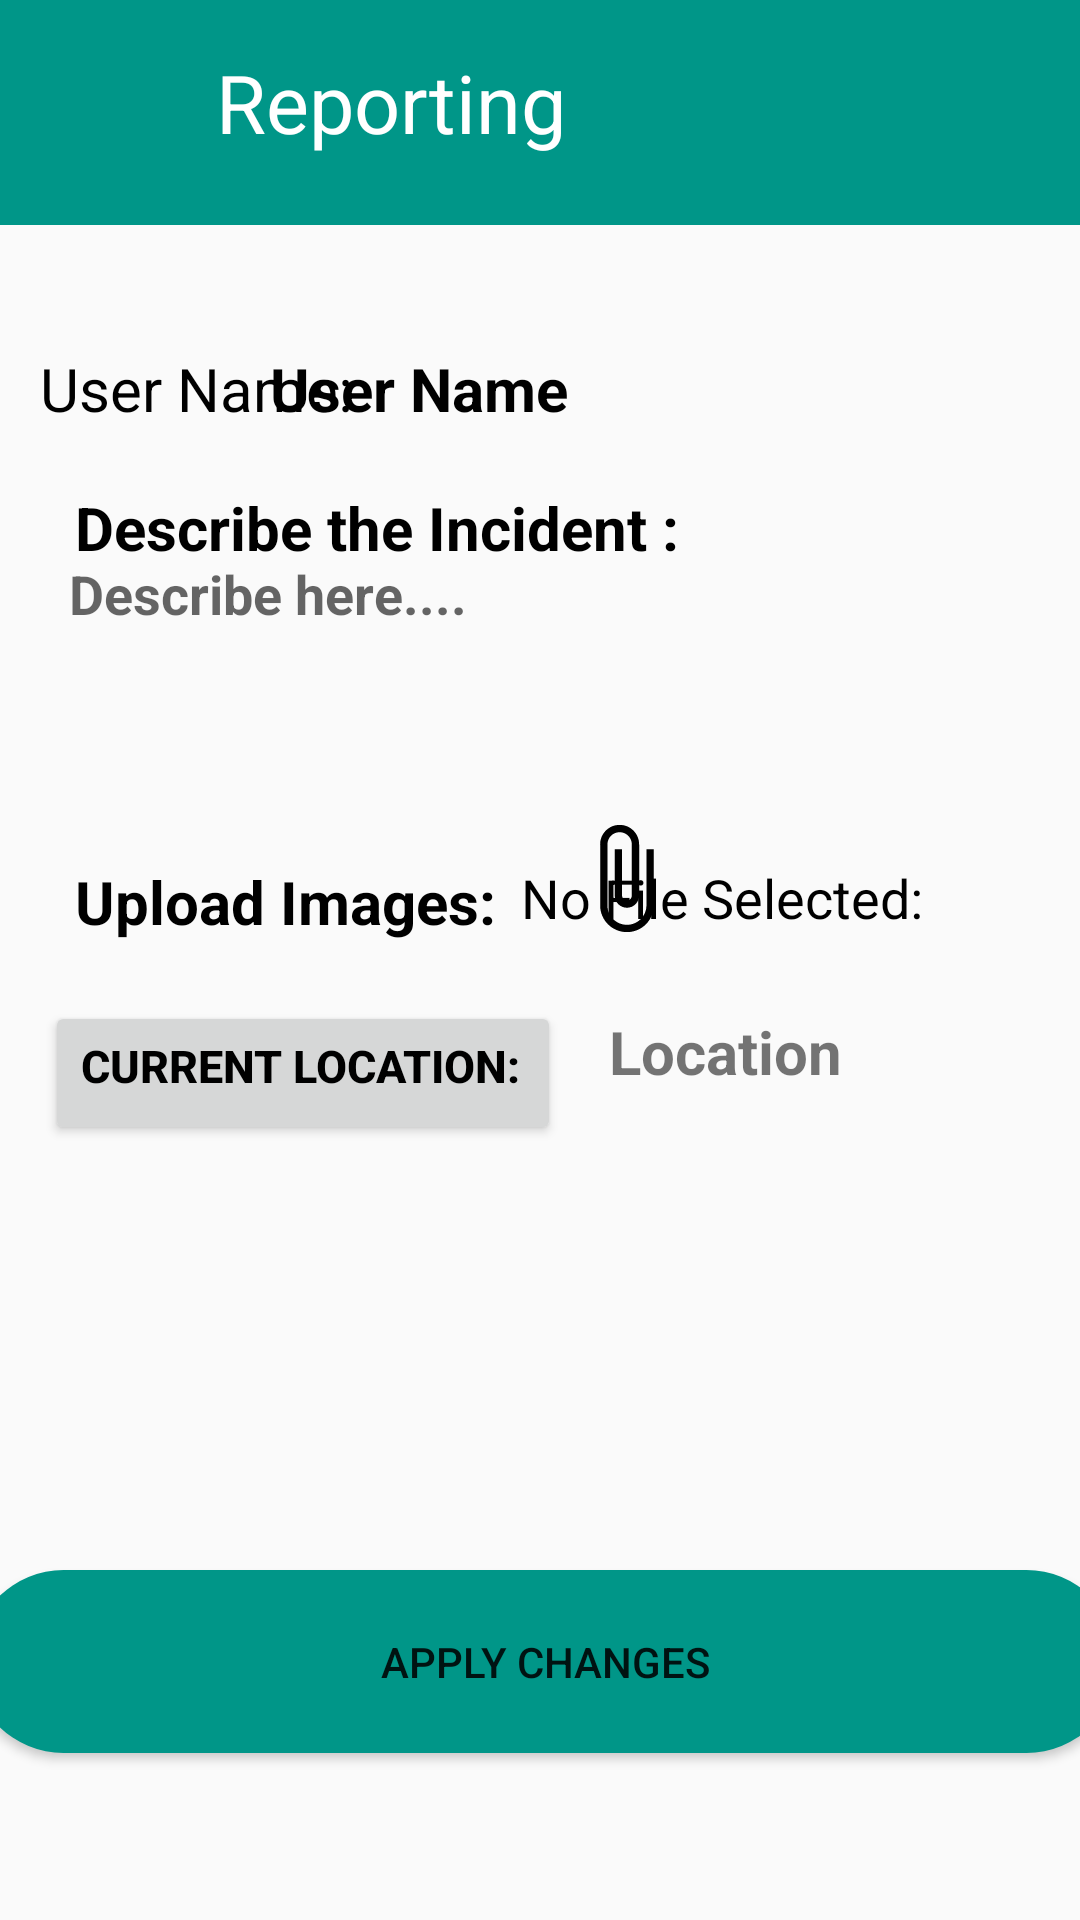

Reconstruct the res/layout file that produces this screen, plus the resources it refers to.
<!-- AndroidManifest.xml: application theme Theme.CivicConnect -->
<!-- res/layout/activity_report.xml -->
<?xml version="1.0" encoding="utf-8"?>
<androidx.constraintlayout.widget.ConstraintLayout xmlns:android="http://schemas.android.com/apk/res/android"
    xmlns:app="http://schemas.android.com/apk/res-auto"
    xmlns:tools="http://schemas.android.com/tools"
    android:id="@+id/main"
    android:layout_width="match_parent"
    android:layout_height="match_parent"
    tools:context=".ReportActivity">



    <View
        android:id="@+id/view"
        android:layout_width="match_parent"
        android:layout_height="75dp"
        android:background="@drawable/wallpaper"
        tools:ignore="MissingConstraints" />

    <ImageView
        android:id="@+id/btnback"
        android:layout_width="35dp"
        android:layout_height="36dp"
        android:layout_marginTop="16dp"
        android:layout_marginBottom="23dp"
        android:background="@drawable/baseline_arrow_back_24"
        app:layout_constraintHorizontal_bias="0.0"
        app:layout_constraintStart_toStartOf="parent"
        app:layout_constraintTop_toTopOf="parent"
        app:layout_constraintVertical_bias="1.0" />

    <TextView
        android:id="@+id/titledescribe"
        android:layout_width="wrap_content"
        android:layout_height="wrap_content"
        android:layout_marginStart="72dp"
        android:layout_marginTop="16dp"
        android:text="Reporting"
        android:textColor="@color/white"
        android:textSize="27dp"
        app:layout_constraintEnd_toEndOf="@+id/view"
        app:layout_constraintHorizontal_bias="0.0"
        app:layout_constraintStart_toStartOf="parent"
        app:layout_constraintTop_toTopOf="parent" />

    <TextView
        android:id="@+id/textview_username_tag"
        android:layout_width="wrap_content"
        android:layout_height="25dp"
        android:gravity="center"
        android:text="User Name:"
        android:textColor="@color/black"
        android:textSize="20sp"
        app:layout_constraintBottom_toBottomOf="parent"
        app:layout_constraintEnd_toEndOf="parent"
        app:layout_constraintHorizontal_bias="0.052"
        app:layout_constraintStart_toStartOf="parent"
        app:layout_constraintTop_toBottomOf="@+id/view"
        app:layout_constraintVertical_bias="0.076" />

    <Button
        android:id="@+id/button_Apply_changes"
        android:layout_width="382dp"
        android:layout_height="61dp"
        android:background="@drawable/btn_bg"
        android:text="Apply Changes"
        app:layout_constraintBottom_toBottomOf="parent"
        app:layout_constraintEnd_toEndOf="parent"
        app:layout_constraintHorizontal_bias="0.448"
        app:layout_constraintStart_toStartOf="parent"
        app:layout_constraintTop_toTopOf="parent"
        app:layout_constraintVertical_bias="0.904" />

    <TextView
        android:id="@+id/textview_username"
        android:layout_width="280dp"
        android:layout_height="25dp"
        android:paddingLeft="10dp"
        android:text="User Name"
        android:textColor="@color/black"
        android:textSize="20sp"
        android:textStyle="bold"
        app:layout_constraintBottom_toBottomOf="parent"
        app:layout_constraintEnd_toEndOf="parent"
        app:layout_constraintHorizontal_bias="1.0"
        app:layout_constraintStart_toStartOf="parent"
        app:layout_constraintTop_toBottomOf="@+id/view"
        app:layout_constraintVertical_bias="0.076" />


    <Button
        android:id="@+id/button_location"
        android:layout_width="172dp"
        android:layout_height="48dp"
        android:layout_margin="15dp"
        android:paddingLeft="10dp"
        android:paddingTop="5dp"
        android:text="Current Location:"
        android:textColor="@color/black"
        android:textSize="15dp"
        android:textStyle="bold"
        app:layout_constraintBottom_toBottomOf="parent"
        app:layout_constraintEnd_toEndOf="parent"
        app:layout_constraintHorizontal_bias="0.0"
        app:layout_constraintStart_toStartOf="parent"
        app:layout_constraintTop_toBottomOf="@+id/view" />

    <TextView
        android:id="@+id/profile_add"
        android:layout_width="match_parent"
        android:layout_height="40dp"
        android:layout_margin="15dp"
        android:layout_marginStart="12dp"
        android:paddingLeft="10dp"
        android:paddingTop="5dp"
        android:text="Describe the Incident :"
        android:textColor="@color/black"
        android:textSize="20dp"
        android:textStyle="bold"
        app:layout_constraintBottom_toBottomOf="parent"
        app:layout_constraintStart_toStartOf="parent"
        app:layout_constraintTop_toBottomOf="@+id/view"
        app:layout_constraintVertical_bias="0.136" />


    <ImageView
        android:id="@+id/imageview_attach"
        android:layout_width="68dp"
        android:layout_height="39dp"
        android:src="@drawable/attachment"
        app:layout_constraintBottom_toBottomOf="parent"
        app:layout_constraintEnd_toEndOf="parent"
        app:layout_constraintHorizontal_bias="0.0"
        app:layout_constraintStart_toEndOf="@+id/textview_contact"
        app:layout_constraintTop_toTopOf="@+id/view"
        app:layout_constraintVertical_bias="0.455" />

    <TextView
        android:id="@+id/locationTextView"
        android:layout_width="180sp"
        android:layout_height="48sp"
        android:gravity="center"
        android:text="Location"
        android:textSize="20sp"
        android:textStyle="bold"
        app:layout_constraintBottom_toBottomOf="parent"
        app:layout_constraintEnd_toEndOf="parent"
        app:layout_constraintHorizontal_bias="0.843"
        app:layout_constraintStart_toStartOf="parent"
        app:layout_constraintTop_toTopOf="parent"
        app:layout_constraintVertical_bias="0.552" />

    <TextView
        android:id="@+id/textview_contact"
        android:layout_width="159dp"
        android:layout_height="39dp"
        android:layout_margin="15dp"
        android:paddingLeft="10dp"
        android:paddingTop="5dp"
        android:text="Upload Images:"
        android:textColor="@color/black"
        android:textSize="20dp"
        android:textStyle="bold"
        app:layout_constraintBottom_toBottomOf="parent"
        app:layout_constraintEnd_toEndOf="parent"
        app:layout_constraintHorizontal_bias="0.0"
        app:layout_constraintStart_toStartOf="parent"
        app:layout_constraintTop_toBottomOf="@+id/view"
        app:layout_constraintVertical_bias="0.387" />

    <TextView
        android:id="@+id/textview_file_selected"
        android:layout_width="159dp"
        android:layout_height="39dp"
        android:layout_margin="15dp"
        android:paddingLeft="10dp"
        android:paddingTop="5dp"
        android:text="No File Selected:"
        android:textColor="@color/black"
        android:textSize="18sp"
        app:layout_constraintBottom_toBottomOf="parent"
        app:layout_constraintEnd_toEndOf="parent"
        app:layout_constraintHorizontal_bias="0.87"
        app:layout_constraintStart_toStartOf="parent"
        app:layout_constraintTop_toBottomOf="@+id/view"
        app:layout_constraintVertical_bias="0.387" />

    <EditText
        android:id="@+id/editTextAddress"
        android:layout_width="match_parent"
        android:layout_height="80dp"
        android:layout_margin="15dp"
        android:background="@drawable/comment"
        android:elevation="10dp"
        android:gravity="top"
        android:hint="Describe here...."
        android:paddingLeft="8dp"
        android:paddingBottom="5dp"
        android:textColor="@color/black"
        android:textStyle="bold"
        app:layout_constraintBottom_toBottomOf="parent"
        app:layout_constraintEnd_toEndOf="parent"
        app:layout_constraintHorizontal_bias="0.0"
        app:layout_constraintStart_toStartOf="parent"
        app:layout_constraintTop_toTopOf="parent"
        app:layout_constraintVertical_bias="0.322" />


</androidx.constraintlayout.widget.ConstraintLayout>
<!-- resources referenced by this layout -->
<resources>
  <color name="black">#FF000000</color>
  <color name="white">#FFFFFFFF</color>
  <!-- drawable attachment (drawable) -->
  <vector xmlns:android="http://schemas.android.com/apk/res/android" android:height="24dp" android:tint="#000000" android:viewportHeight="24" android:viewportWidth="24" android:width="24dp">
  
      <path android:fillColor="@android:color/white" android:pathData="M16.5,6v11.5c0,2.21 -1.79,4 -4,4s-4,-1.79 -4,-4V5c0,-1.38 1.12,-2.5 2.5,-2.5s2.5,1.12 2.5,2.5v10.5c0,0.55 -0.45,1 -1,1s-1,-0.45 -1,-1V6H10v9.5c0,1.38 1.12,2.5 2.5,2.5s2.5,-1.12 2.5,-2.5V5c0,-2.21 -1.79,-4 -4,-4S7,2.79 7,5v12.5c0,3.04 2.46,5.5 5.5,5.5s5.5,-2.46 5.5,-5.5V6h-1.5z"/>
  
  </vector>
  <!-- drawable btn_bg (drawable) -->
  <?xml version="1.0" encoding="utf-8"?>
  <shape xmlns:android="http://schemas.android.com/apk/res/android">
      <solid android:color="#009688"/>
      <corners android:radius="70dp"/>
  </shape>
  <!-- drawable wallpaper (drawable) -->
  <?xml version="1.0" encoding="utf-8"?>
  <shape xmlns:android="http://schemas.android.com/apk/res/android">
  <solid android:color="#009688"></solid>
  </shape>
  <style name="Theme.CivicConnect" parent="Theme.AppCompat.Light.NoActionBar">
  
  
  
      </style>
</resources>
